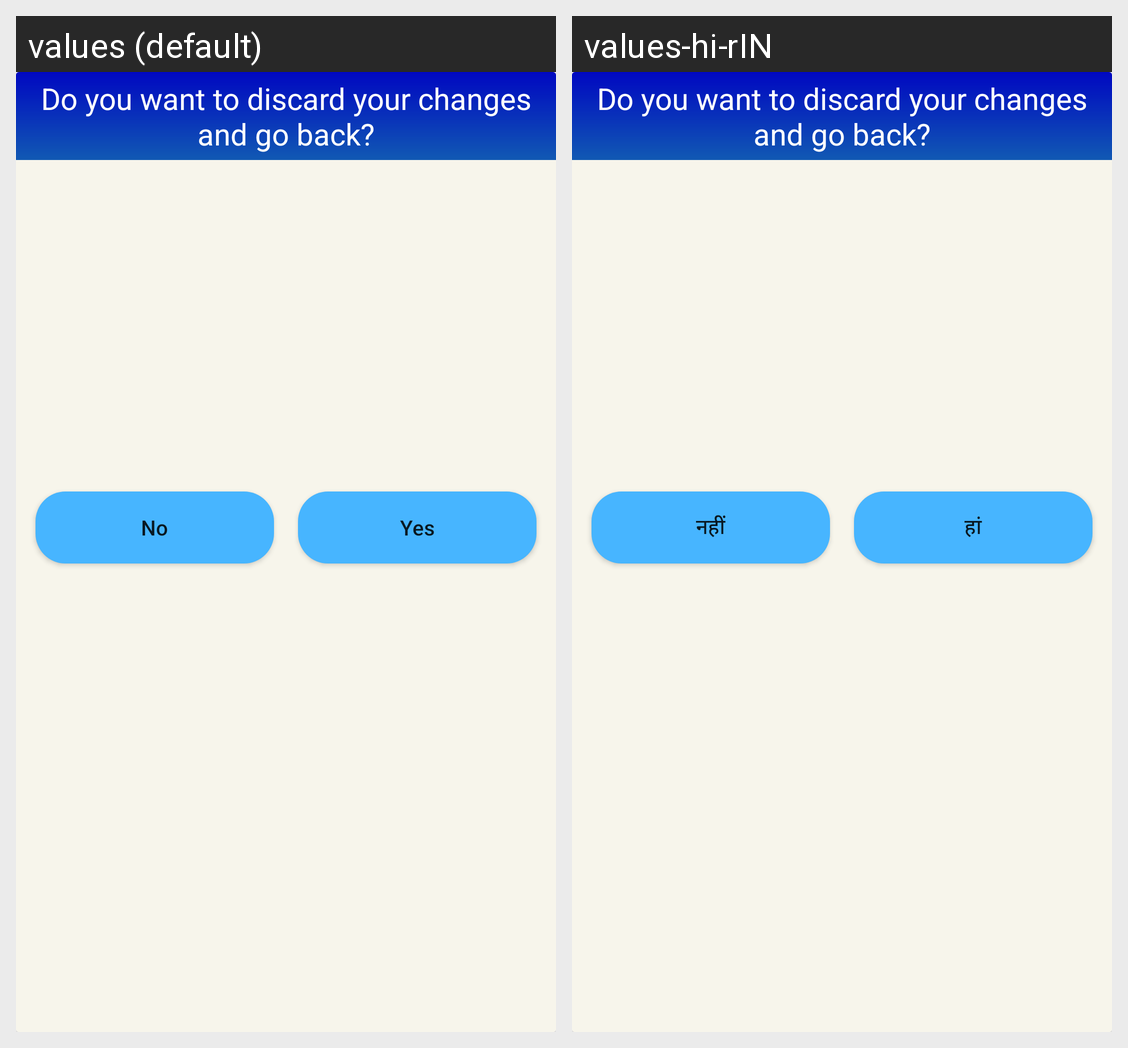

Strings drawn on this Android screen and how each of the app's shown locales translates them:
Android screen res/layout/dialog_back_add_new_content.xml rendered under 2 locales, left to right: values (default), values-hi-rIN. Device: Nexus 5 (rendered at 1080×1920; each locale shown at half size, 540×960, under a caption strip naming it); theme Theme.MyNotes.
Strings drawn on this screen, with the default value and each locale's value (text and hints the layout hard-codes, and strings that could not be matched under every locale, appear in the picture but are not listed):

no
  values: No
  values-hi-rIN: नहीं

yes
  values: Yes
  values-hi-rIN: हां
